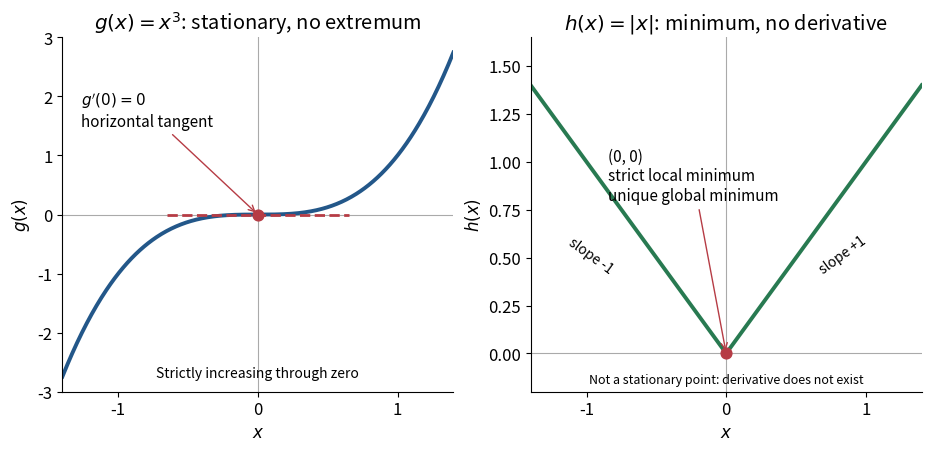

The matplotlib source for this figure:
"""Contrast an increasing cubic's stationary point and an absolute-value corner.

Run from _media; save the matching opaque PNG in the current directory.
Tested with Python 3.14.4, NumPy 2.3.5 and Matplotlib 3.10.7.
"""
from pathlib import Path

import matplotlib

matplotlib.use("Agg")
import matplotlib.pyplot as plt
import numpy as np


def main():
    plt.rcParams.update({"font.size": 12, "axes.spines.top": False,
                         "axes.spines.right": False})
    fig, axes = plt.subplots(1, 2, figsize=(9.2, 4.4), dpi=120,
                             constrained_layout=True, facecolor="white")
    x = np.linspace(-1.4, 1.4, 561)
    for ax in axes:
        ax.set_facecolor("white")
        ax.axhline(0, color="#aaaaaa", linewidth=0.8, zorder=0)
        ax.axvline(0, color="#aaaaaa", linewidth=0.8, zorder=0)
        ax.set(xlim=(-1.4, 1.4), xlabel=r"$x$")
        ax.set_xticks([-1, 0, 1])
    axes[0].plot(x, x**3, color="#235789", linewidth=2.8)
    axes[0].plot([-0.65, 0.65], [0, 0], color="#b63c45",
                 linestyle="--", linewidth=2)
    axes[0].scatter([0], [0], color="#b63c45", s=60, zorder=5)
    axes[0].annotate(r"$g'(0)=0$" "\nhorizontal tangent", xy=(0, 0),
                     xytext=(-1.27, 1.5), fontsize=11,
                     arrowprops={"arrowstyle": "->", "color": "#b63c45"})
    axes[0].set(ylim=(-3, 3), ylabel=r"$g(x)$",
                title=r"$g(x)=x^3$: stationary, no extremum")
    axes[0].text(0.5, 0.04, "Strictly increasing through zero",
                 transform=axes[0].transAxes, ha="center", fontsize=10)
    axes[1].plot(x, np.abs(x), color="#287a51", linewidth=2.8)
    axes[1].scatter([0], [0], color="#b63c45", s=60, zorder=5)
    axes[1].annotate("(0, 0)\nstrict local minimum\nunique global minimum",
                     xy=(0, 0), xytext=(-0.85, 0.8), fontsize=11,
                     arrowprops={"arrowstyle": "->", "color": "#b63c45"})
    axes[1].text(-1.15, 0.42, "slope -1", rotation=-36, fontsize=10)
    axes[1].text(0.65, 0.42, "slope +1", rotation=36, fontsize=10)
    axes[1].set(ylim=(-0.2, 1.65), ylabel=r"$h(x)$",
                title=r"$h(x)=|x|$: minimum, no derivative")
    axes[1].text(0.5, 0.025, "Not a stationary point: derivative does not exist",
                 transform=axes[1].transAxes, ha="center", fontsize=9)
    fig.savefig(Path.cwd() / "stationary-point-and-corner-minimum.png",
                facecolor="white", transparent=False)
    plt.close(fig)


if __name__ == "__main__":
    main()
